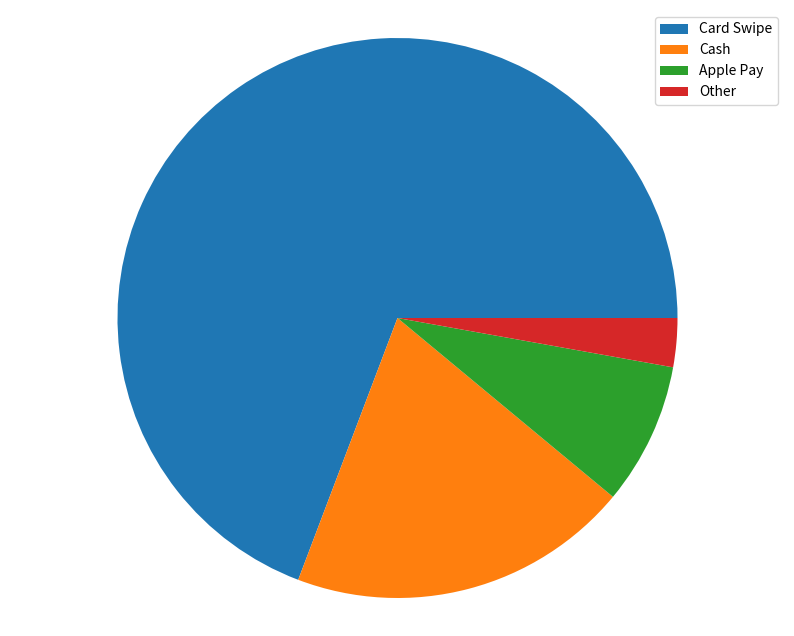

The script that saved this image:
from matplotlib import pyplot as plt
import numpy as np

payment_method_names = ["Card Swipe", "Cash", "Apple Pay", "Other"]
payment_method_freqs = [270, 77, 32, 11]

#make your pie chart here
plt.figure(figsize=(10,8))
plt.pie(payment_method_freqs)
plt.legend(payment_method_names)
plt.axis('equal')
plt.show()